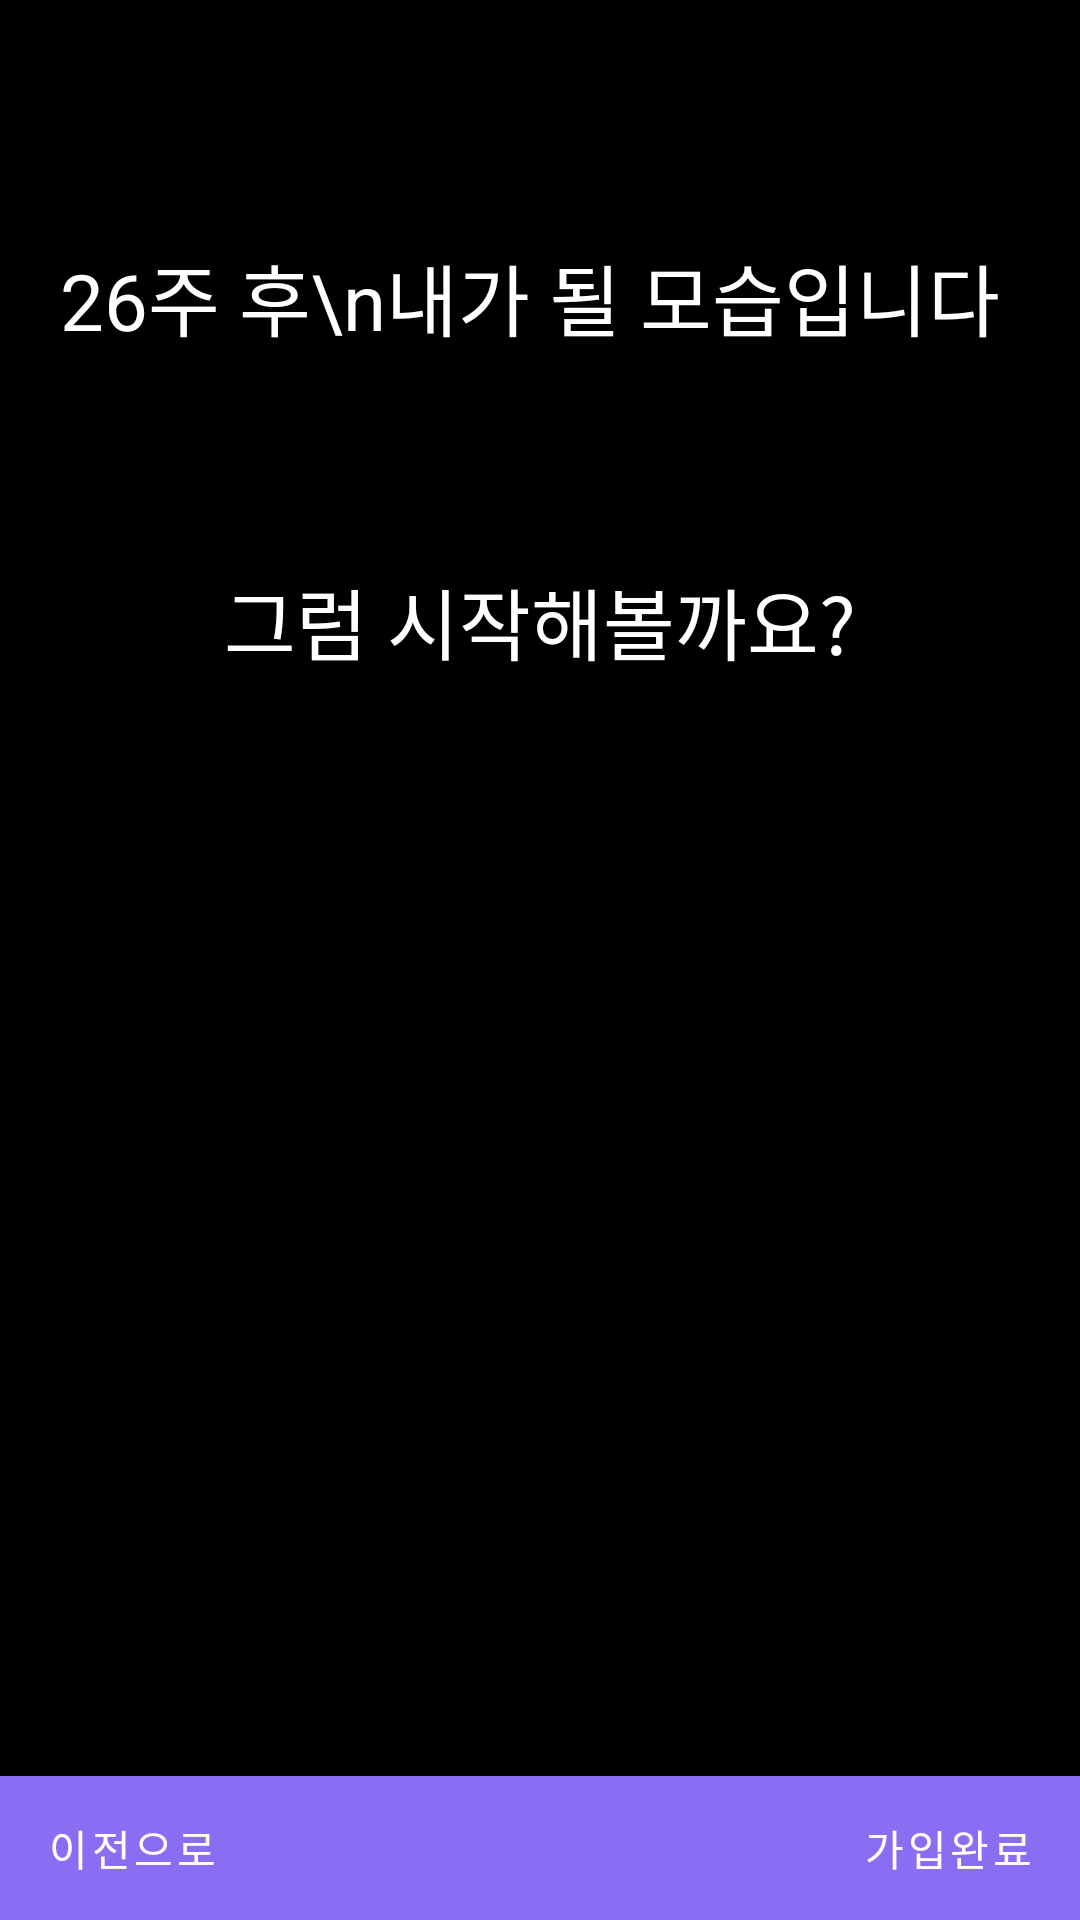

Produce the Android XML layout that renders to this screen, including the resource entries it uses.
<!-- AndroidManifest.xml: application theme Theme.Planet -->
<!-- res/layout/fragment_preview_my_planning.xml -->
<?xml version="1.0" encoding="utf-8"?>
<androidx.constraintlayout.widget.ConstraintLayout xmlns:android="http://schemas.android.com/apk/res/android"
    xmlns:tools="http://schemas.android.com/tools"
    android:layout_width="match_parent"
    android:layout_height="match_parent"
    android:background="@color/black"
    xmlns:app="http://schemas.android.com/apk/res-auto"
    tools:context=".presentation.view.settings.PreviewMyPlanningFragment">


    <TextView
        android:id="@+id/preview_my_planning_header_text_view"
        android:layout_width="0dp"
        android:layout_height="wrap_content"
        android:layout_marginStart="20dp"
        android:layout_marginTop="80dp"
        android:layout_marginEnd="20dp"
        android:lineSpacingExtra="4dp"
        android:text="26주 후\n내가 될 모습입니다"
        android:textColor="@color/white"
        android:textSize="26sp"
        app:layout_constraintEnd_toEndOf="parent"
        app:layout_constraintStart_toStartOf="parent"
        app:layout_constraintTop_toTopOf="parent" />

    <androidx.recyclerview.widget.RecyclerView
        android:id="@+id/preview_my_future_look_recycler_view"
        android:layout_width="0dp"
        android:layout_height="wrap_content"
        app:layout_constraintTop_toBottomOf="@id/preview_my_planning_header_text_view"
        app:layout_constraintStart_toStartOf="@id/preview_my_planning_header_text_view"
        app:layout_constraintEnd_toEndOf="parent"
        android:layout_marginTop="50dp"
        android:layout_marginEnd="20dp"/>

    <androidx.recyclerview.widget.RecyclerView
        android:id="@+id/preview_plan_for_goal_recycler_view"
        android:layout_width="0dp"
        android:layout_height="wrap_content"
        app:layout_constraintTop_toBottomOf="@id/preview_my_future_look_recycler_view"
        app:layout_constraintStart_toStartOf="@id/preview_my_planning_header_text_view"
        app:layout_constraintEnd_toEndOf="@id/preview_my_future_look_recycler_view"/>


    <TextView
        android:id="@+id/lets_start_text_view"
        android:layout_width="0dp"
        android:layout_height="wrap_content"
        app:layout_constraintTop_toBottomOf="@id/preview_plan_for_goal_recycler_view"
        app:layout_constraintStart_toStartOf="parent"
        app:layout_constraintEnd_toEndOf="parent"
        android:layout_marginTop="20dp"
        android:text="그럼 시작해볼까요?"
        android:textSize="26sp"
        android:textColor="@color/white"
        android:gravity="center"/>

    <androidx.constraintlayout.widget.ConstraintLayout
        android:id="@+id/bottom_navigation_container"
        android:layout_width="0dp"
        android:layout_height="wrap_content"
        android:background="@color/purple_896DF3"
        app:layout_constraintBottom_toBottomOf="parent"
        app:layout_constraintStart_toStartOf="parent"
        app:layout_constraintEnd_toEndOf="parent">

        <androidx.appcompat.widget.AppCompatButton
            android:id="@+id/start_prev_page_button"
            android:layout_width="wrap_content"
            android:layout_height="wrap_content"
            style="@style/Widget.MaterialComponents.Button.TextButton"
            app:layout_constraintStart_toStartOf="parent"
            app:layout_constraintTop_toTopOf="parent"
            app:layout_constraintBottom_toBottomOf="parent"
            android:text="이전으로"
            android:textColor="@color/white"/>

        <androidx.appcompat.widget.AppCompatButton
            android:id="@+id/start_next_page_button"
            android:layout_width="wrap_content"
            android:layout_height="wrap_content"
            app:layout_constraintEnd_toEndOf="parent"
            app:layout_constraintTop_toTopOf="parent"
            app:layout_constraintBottom_toBottomOf="parent"
            android:textColor="@color/white"
            android:text="가입완료"
            style="@style/Widget.MaterialComponents.Button.TextButton" />
    </androidx.constraintlayout.widget.ConstraintLayout>

</androidx.constraintlayout.widget.ConstraintLayout>
<!-- resources referenced by this layout -->
<resources>
  <color name="black">#FF000000</color>
  <color name="purple_896DF3">#896DF3</color>
  <color name="white">#FFFFFFFF</color>
  <style name="Theme.Planet" parent="Theme.MaterialComponents.DayNight.NoActionBar">
          
          <item name="colorPrimary">@color/purple_500</item>
          <item name="colorPrimaryVariant">@color/purple_700</item>
          <item name="colorOnPrimary">@color/white</item>
          
          <item name="colorSecondary">@color/teal_200</item>
          <item name="colorSecondaryVariant">@color/teal_700</item>
          <item name="colorOnSecondary">@color/black</item>
          
          <item name="android:statusBarColor" tools:targetApi="l">?attr/colorPrimaryVariant</item>
          
      </style>
  <color name="purple_500">#FF6200EE</color>
  <color name="purple_700">#FF3700B3</color>
  <color name="teal_200">#FF03DAC5</color>
  <color name="teal_700">#FF018786</color>
</resources>
